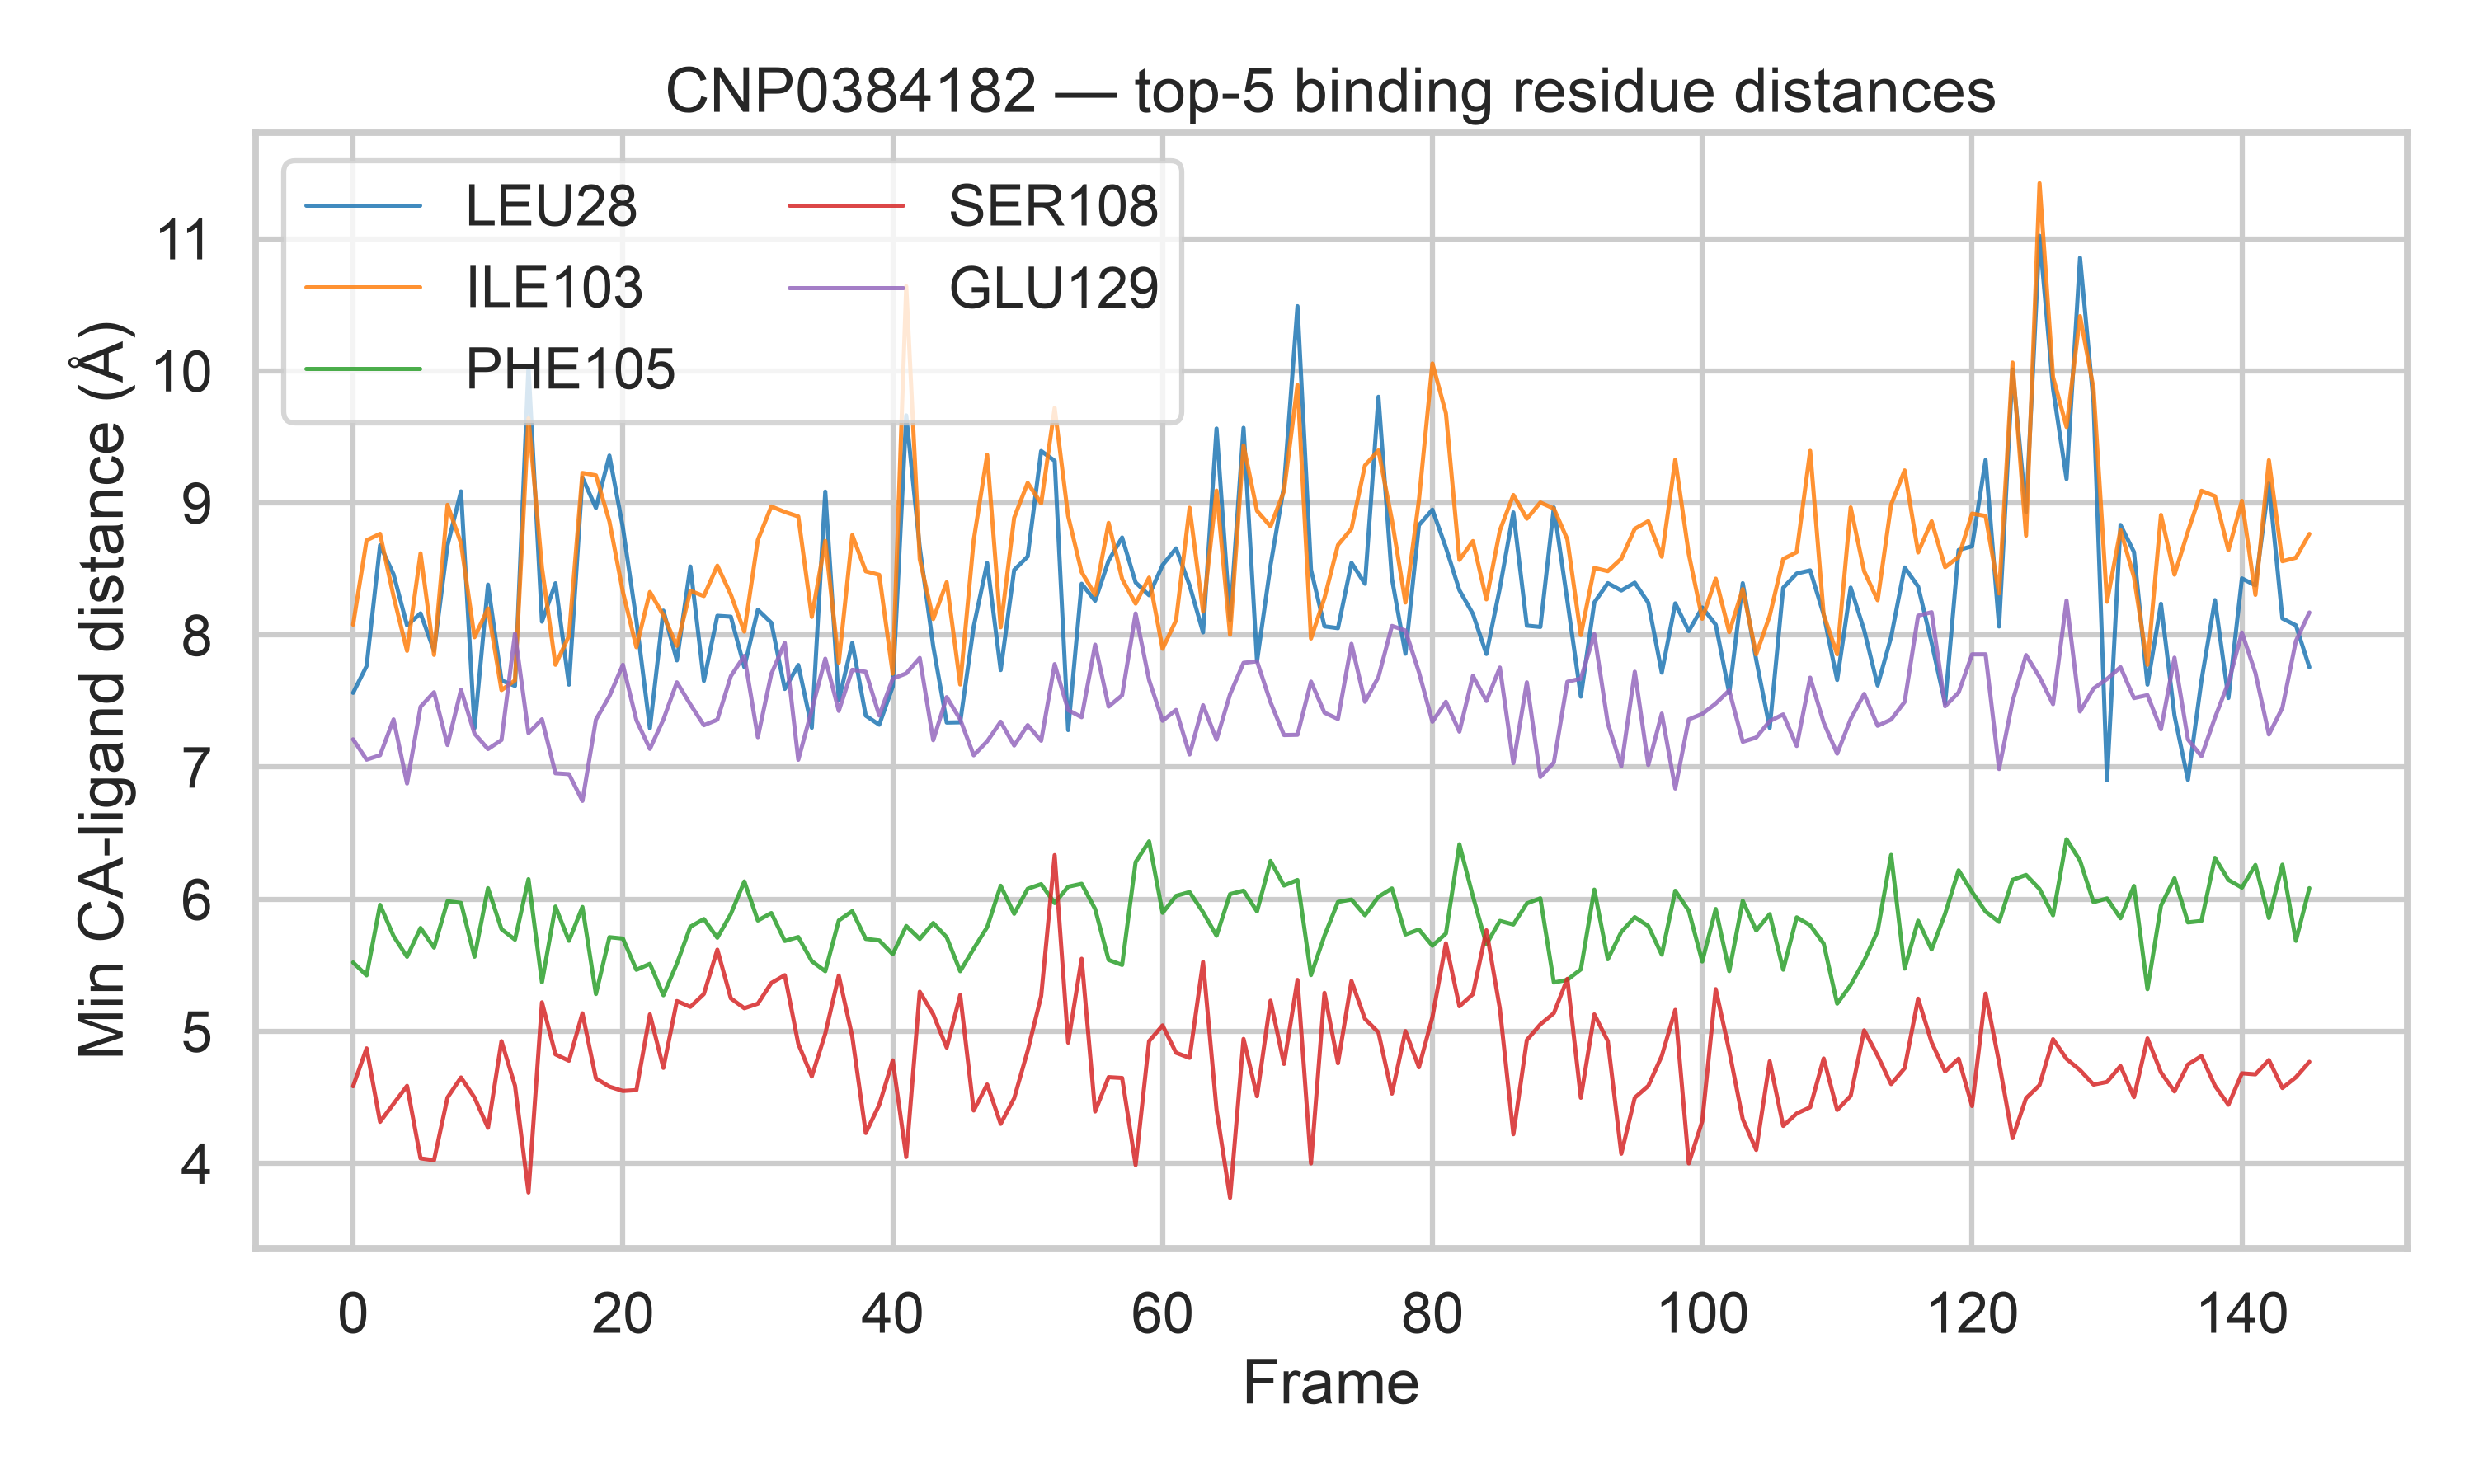

The data file committed next to this chart (first rows):
frame, LEU28, ILE103, PHE105, SER108, GLU129
0, 7.561, 8.077, 5.52, 4.583, 7.21
1, 7.764, 8.716, 5.422, 4.87, 7.056
2, 8.679, 8.766, 5.956, 4.313, 7.089
3, 8.459, 8.292, 5.72, 4.45, 7.36
4, 8.072, 7.879, 5.563, 4.586, 6.875
5, 8.163, 8.618, 5.781, 4.037, 7.456
6, 7.88, 7.849, 5.632, 4.023, 7.566
7, 8.679, 8.985, 5.983, 4.498, 7.166
8, 9.087, 8.694, 5.971, 4.649, 7.584
9, 7.294, 7.982, 5.563, 4.497, 7.253
10, 8.381, 8.201, 6.083, 4.268, 7.136
11, 7.656, 7.582, 5.772, 4.924, 7.204
12, 7.614, 7.655, 5.693, 4.587, 8.01
13, 10.03, 9.641, 6.151, 3.778, 7.257
14, 8.101, 8.51, 5.369, 5.218, 7.361
15, 8.391, 7.774, 5.943, 4.825, 6.953
16, 7.623, 7.992, 5.684, 4.776, 6.946
17, 9.191, 9.226, 5.94, 5.135, 6.743
18, 8.962, 9.208, 5.281, 4.642, 7.359
19, 9.358, 8.859, 5.711, 4.58, 7.536
20, 8.812, 8.325, 5.701, 4.547, 7.774
21, 8.109, 7.907, 5.464, 4.554, 7.354
22, 7.293, 8.325, 5.51, 5.127, 7.137
23, 8.184, 8.149, 5.272, 4.722, 7.359
24, 7.807, 7.917, 5.511, 5.228, 7.641
25, 8.518, 8.334, 5.791, 5.184, 7.474
26, 7.652, 8.294, 5.849, 5.281, 7.316
27, 8.145, 8.524, 5.707, 5.617, 7.358
28, 8.138, 8.305, 5.887, 5.248, 7.688
29, 7.756, 8.025, 6.134, 5.173, 7.842
30, 8.19, 8.719, 5.838, 5.208, 7.226
31, 8.092, 8.973, 5.894, 5.365, 7.705
32, 7.591, 8.931, 5.683, 5.424, 7.94
33, 7.773, 8.897, 5.713, 4.904, 7.055
34, 7.297, 8.137, 5.53, 4.657, 7.432
35, 9.085, 8.712, 5.454, 4.982, 7.82
36, 7.504, 7.79, 5.838, 5.421, 7.425
37, 7.94, 8.756, 5.909, 4.959, 7.736
38, 7.389, 8.482, 5.698, 4.229, 7.721
39, 7.32, 8.455, 5.687, 4.442, 7.39
40, 7.609, 7.706, 5.582, 4.779, 7.669
41, 9.662, 10.64, 5.796, 4.048, 7.709
42, 8.663, 8.574, 5.698, 5.298, 7.826
43, 7.914, 8.12, 5.819, 5.127, 7.203
44, 7.337, 8.399, 5.711, 4.876, 7.529
45, 7.339, 7.624, 5.454, 5.274, 7.36
46, 8.065, 8.717, 5.624, 4.399, 7.088
47, 8.545, 9.363, 5.788, 4.596, 7.195
48, 7.734, 8.057, 6.101, 4.298, 7.343
49, 8.492, 8.888, 5.888, 4.492, 7.163
50, 8.594, 9.151, 6.078, 4.851, 7.317
51, 9.393, 8.996, 6.113, 5.265, 7.199
52, 9.318, 9.719, 5.969, 6.333, 7.779
53, 7.279, 8.899, 6.094, 4.913, 7.431
54, 8.388, 8.475, 6.116, 5.548, 7.377
55, 8.258, 8.304, 5.925, 4.392, 7.926
56, 8.563, 8.848, 5.539, 4.652, 7.458
57, 8.738, 8.424, 5.501, 4.645, 7.543
58, 8.397, 8.237, 6.28, 3.987, 8.162
59, 8.3, 8.434, 6.437, 4.924, 7.658
... 86 more rows
